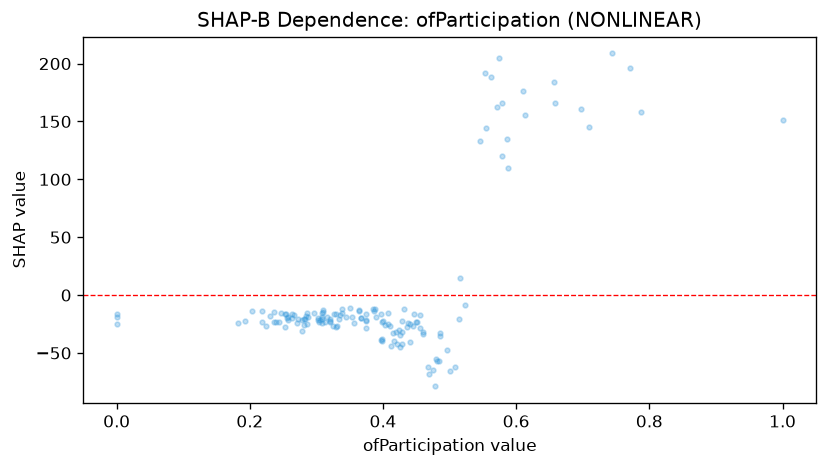

The data file committed next to this chart (first rows):
feature_value, shap_value
0.429, -22.27
0.258, -19.06
0.35, -11.55
0.469, -67.98
0.278, -31.2
0.308, -15.17
0.514, -20.53
0.237, -14.84
0.225, -26.77
0.571, 162.9
0.283, -20.98
0.425, -34.27
0.586, 135
0.331, -26.92
0.588, 110.1
0.286, -24.89
0.303, -21.87
0.478, -78.85
0.327, -16.57
0.424, -30.25
0.397, -16.14
0.436, -27.85
0.308, -23.87
0.658, 165.8
0.253, -27.79
0.468, -61.77
0.709, 145.2
0.0, -16.75
0.523, -8.525
0.508, -62.17
0.334, -20.5
0.501, -65.95
0.264, -16.39
0.447, -16.63
0.0, -24.66
0.516, 15.03
0.286, -15.07
0.399, -37.94
0.271, -24.21
0.375, -16.65
0.4, -22.31
0.218, -23.06
0.46, -34.05
0.367, -19.73
0.771, 196.4
0.445, -26.62
0.481, -56.74
0.578, 166
0.744, 208.8
0.304, -23.09
0.456, -28.22
0.203, -14.05
0.31, -12.54
0.258, -21.52
0.375, -28.24
0.336, -16.88
0.316, -19.27
0.309, -20.52
0.287, -18.84
0.388, -12.37
... 85 more rows
